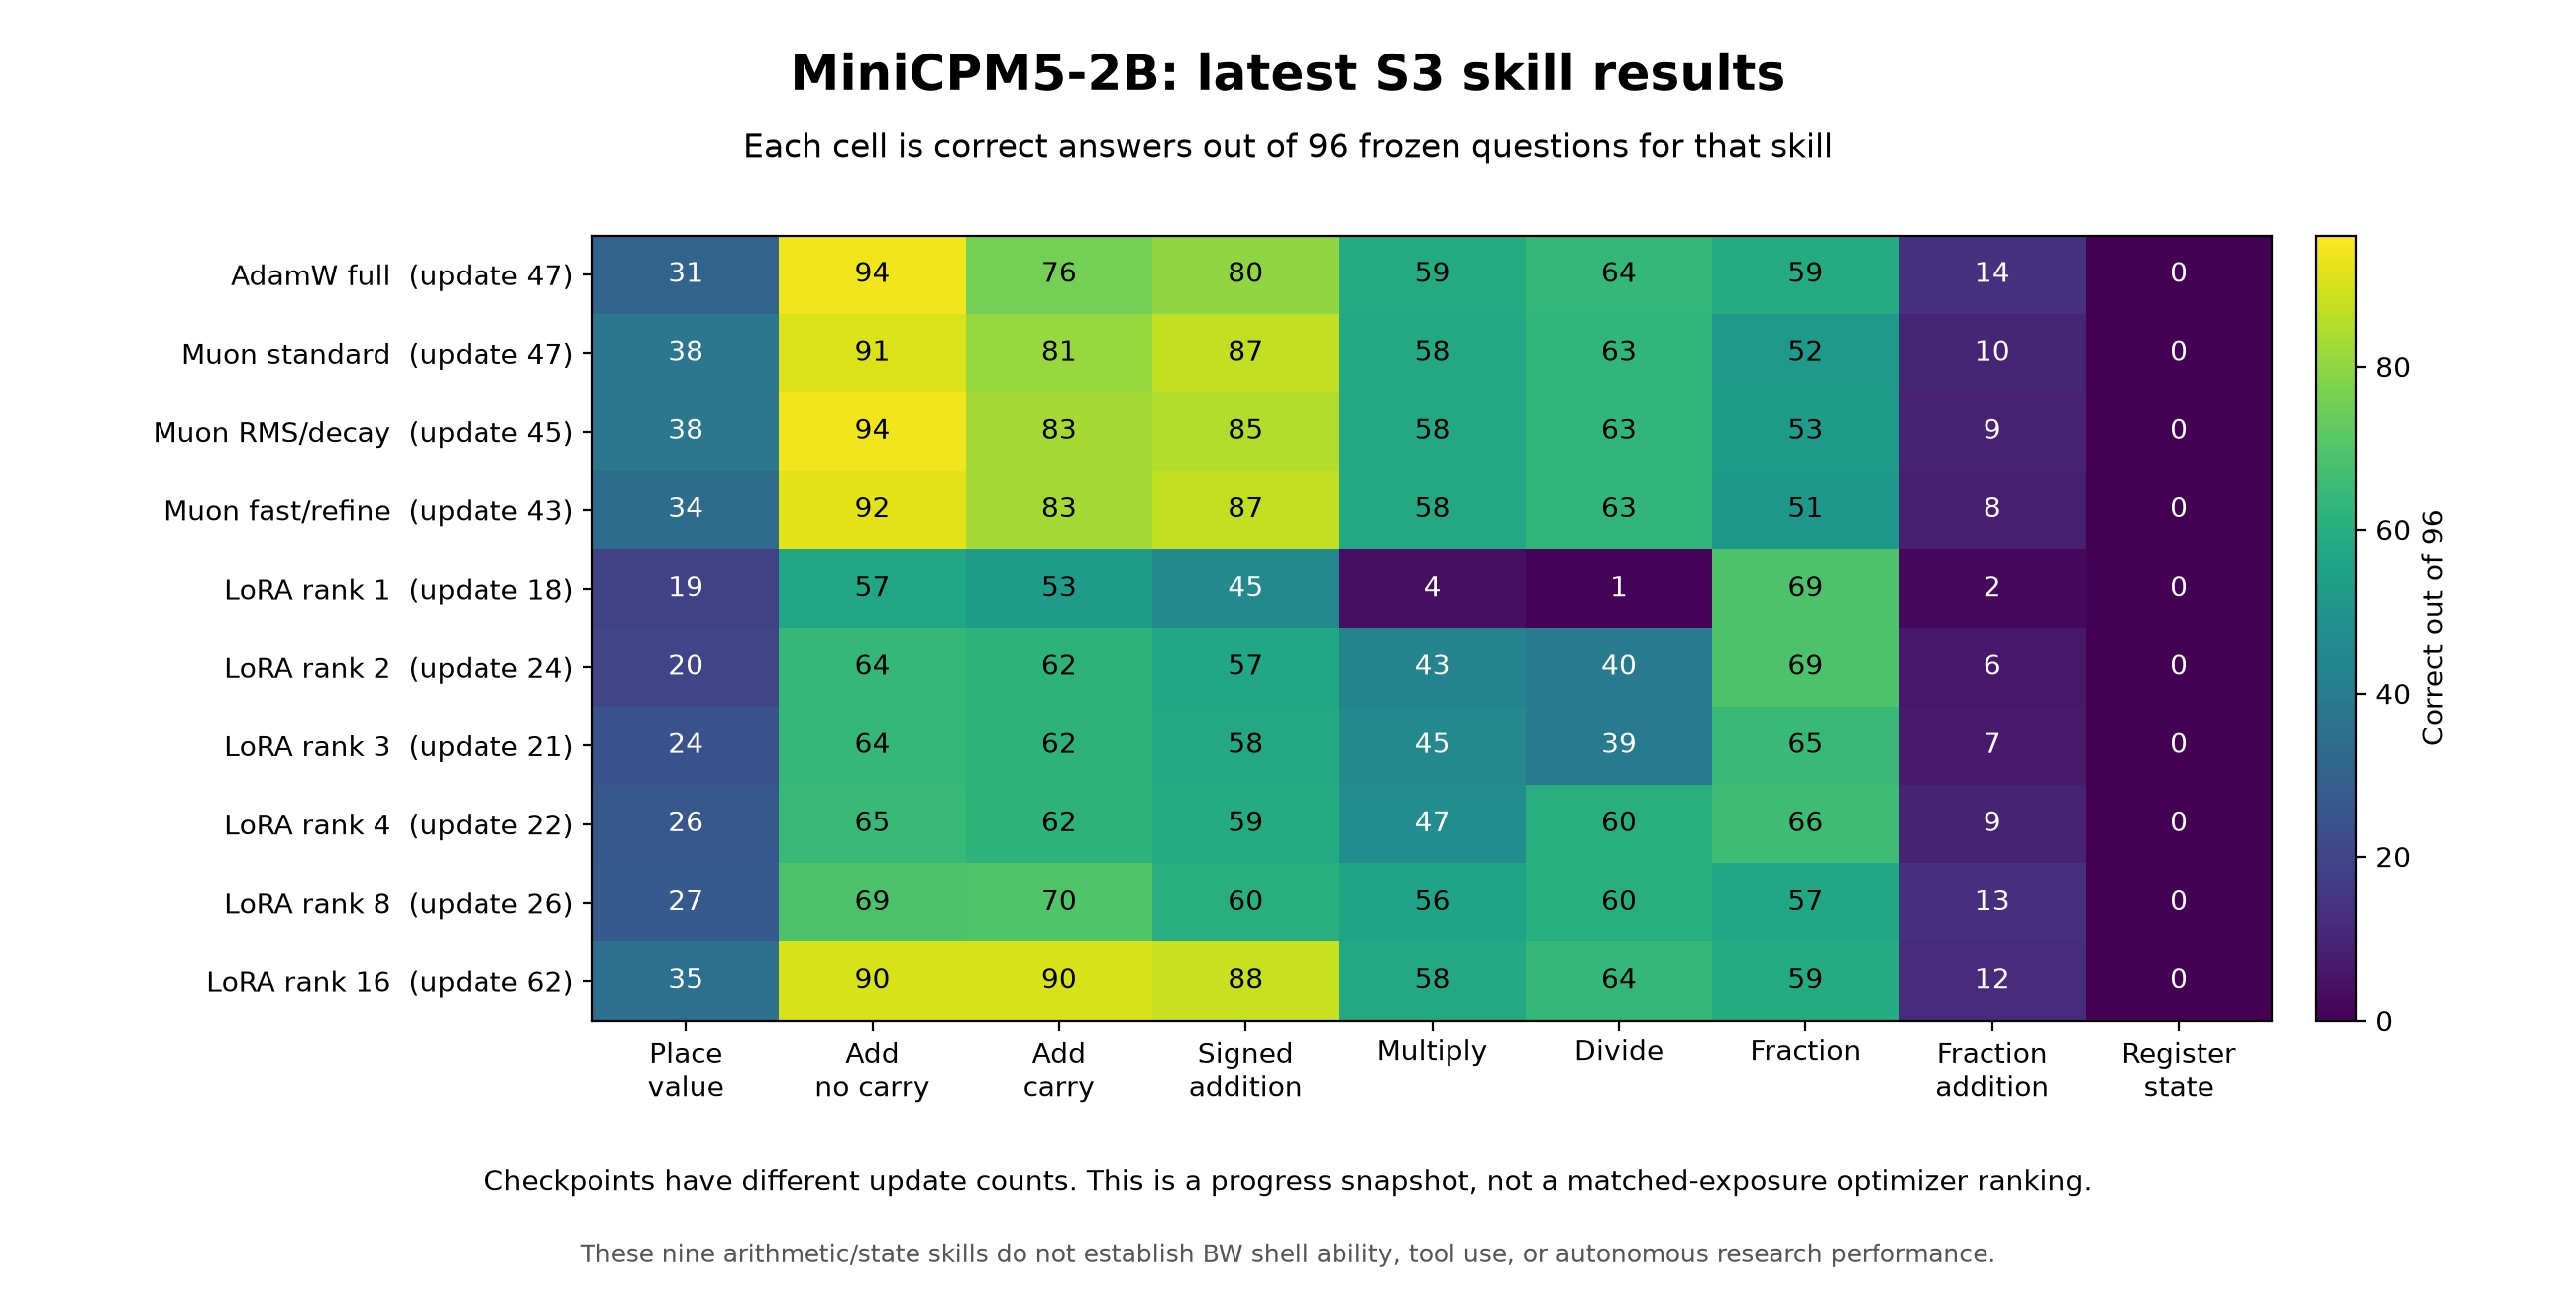

Source data for this figure (header and first rows):
arm, update, skill_id, cases, passed, finished
adamw-full, 47, math.add.carry, 96, 76, 96
adamw-full, 47, math.add.no_carry, 96, 94, 96
adamw-full, 47, math.add.signed, 96, 80, 96
adamw-full, 47, math.divide, 96, 64, 96
adamw-full, 47, math.fraction, 96, 59, 96
adamw-full, 47, math.fraction.add, 96, 14, 96
adamw-full, 47, math.multiply, 96, 59, 96
adamw-full, 47, math.place_value, 96, 31, 96
adamw-full, 47, state.registers, 96, 0, 96
muon-standard-full, 47, math.add.carry, 96, 81, 96
muon-standard-full, 47, math.add.no_carry, 96, 91, 96
muon-standard-full, 47, math.add.signed, 96, 87, 96
muon-standard-full, 47, math.divide, 96, 63, 96
muon-standard-full, 47, math.fraction, 96, 52, 96
muon-standard-full, 47, math.fraction.add, 96, 10, 96
muon-standard-full, 47, math.multiply, 96, 58, 96
muon-standard-full, 47, math.place_value, 96, 38, 96
muon-standard-full, 47, state.registers, 96, 0, 96
muon-rms-decay-full, 45, math.add.carry, 96, 83, 96
muon-rms-decay-full, 45, math.add.no_carry, 96, 94, 96
muon-rms-decay-full, 45, math.add.signed, 96, 85, 96
muon-rms-decay-full, 45, math.divide, 96, 63, 96
muon-rms-decay-full, 45, math.fraction, 96, 53, 96
muon-rms-decay-full, 45, math.fraction.add, 96, 9, 96
muon-rms-decay-full, 45, math.multiply, 96, 58, 96
muon-rms-decay-full, 45, math.place_value, 96, 38, 96
muon-rms-decay-full, 45, state.registers, 96, 0, 96
muon-fast-refine-full, 43, math.add.carry, 96, 83, 96
muon-fast-refine-full, 43, math.add.no_carry, 96, 92, 96
muon-fast-refine-full, 43, math.add.signed, 96, 87, 96
muon-fast-refine-full, 43, math.divide, 96, 63, 96
muon-fast-refine-full, 43, math.fraction, 96, 51, 96
muon-fast-refine-full, 43, math.fraction.add, 96, 8, 96
muon-fast-refine-full, 43, math.multiply, 96, 58, 96
muon-fast-refine-full, 43, math.place_value, 96, 34, 96
muon-fast-refine-full, 43, state.registers, 96, 0, 96
adamw-lora-r1, 18, math.add.carry, 96, 53, 96
adamw-lora-r1, 18, math.add.no_carry, 96, 57, 96
adamw-lora-r1, 18, math.add.signed, 96, 45, 96
adamw-lora-r1, 18, math.divide, 96, 1, 96
adamw-lora-r1, 18, math.fraction, 96, 69, 94
adamw-lora-r1, 18, math.fraction.add, 96, 2, 72
adamw-lora-r1, 18, math.multiply, 96, 4, 96
adamw-lora-r1, 18, math.place_value, 96, 19, 96
adamw-lora-r1, 18, state.registers, 96, 0, 32
adamw-lora-r2, 24, math.add.carry, 96, 62, 96
adamw-lora-r2, 24, math.add.no_carry, 96, 64, 96
adamw-lora-r2, 24, math.add.signed, 96, 57, 96
adamw-lora-r2, 24, math.divide, 96, 40, 96
adamw-lora-r2, 24, math.fraction, 96, 69, 96
adamw-lora-r2, 24, math.fraction.add, 96, 6, 82
adamw-lora-r2, 24, math.multiply, 96, 43, 96
adamw-lora-r2, 24, math.place_value, 96, 20, 96
adamw-lora-r2, 24, state.registers, 96, 0, 95
adamw-lora-r3, 21, math.add.carry, 96, 62, 96
adamw-lora-r3, 21, math.add.no_carry, 96, 64, 96
adamw-lora-r3, 21, math.add.signed, 96, 58, 96
adamw-lora-r3, 21, math.divide, 96, 39, 96
adamw-lora-r3, 21, math.fraction, 96, 65, 96
adamw-lora-r3, 21, math.fraction.add, 96, 7, 87
... 30 more rows
